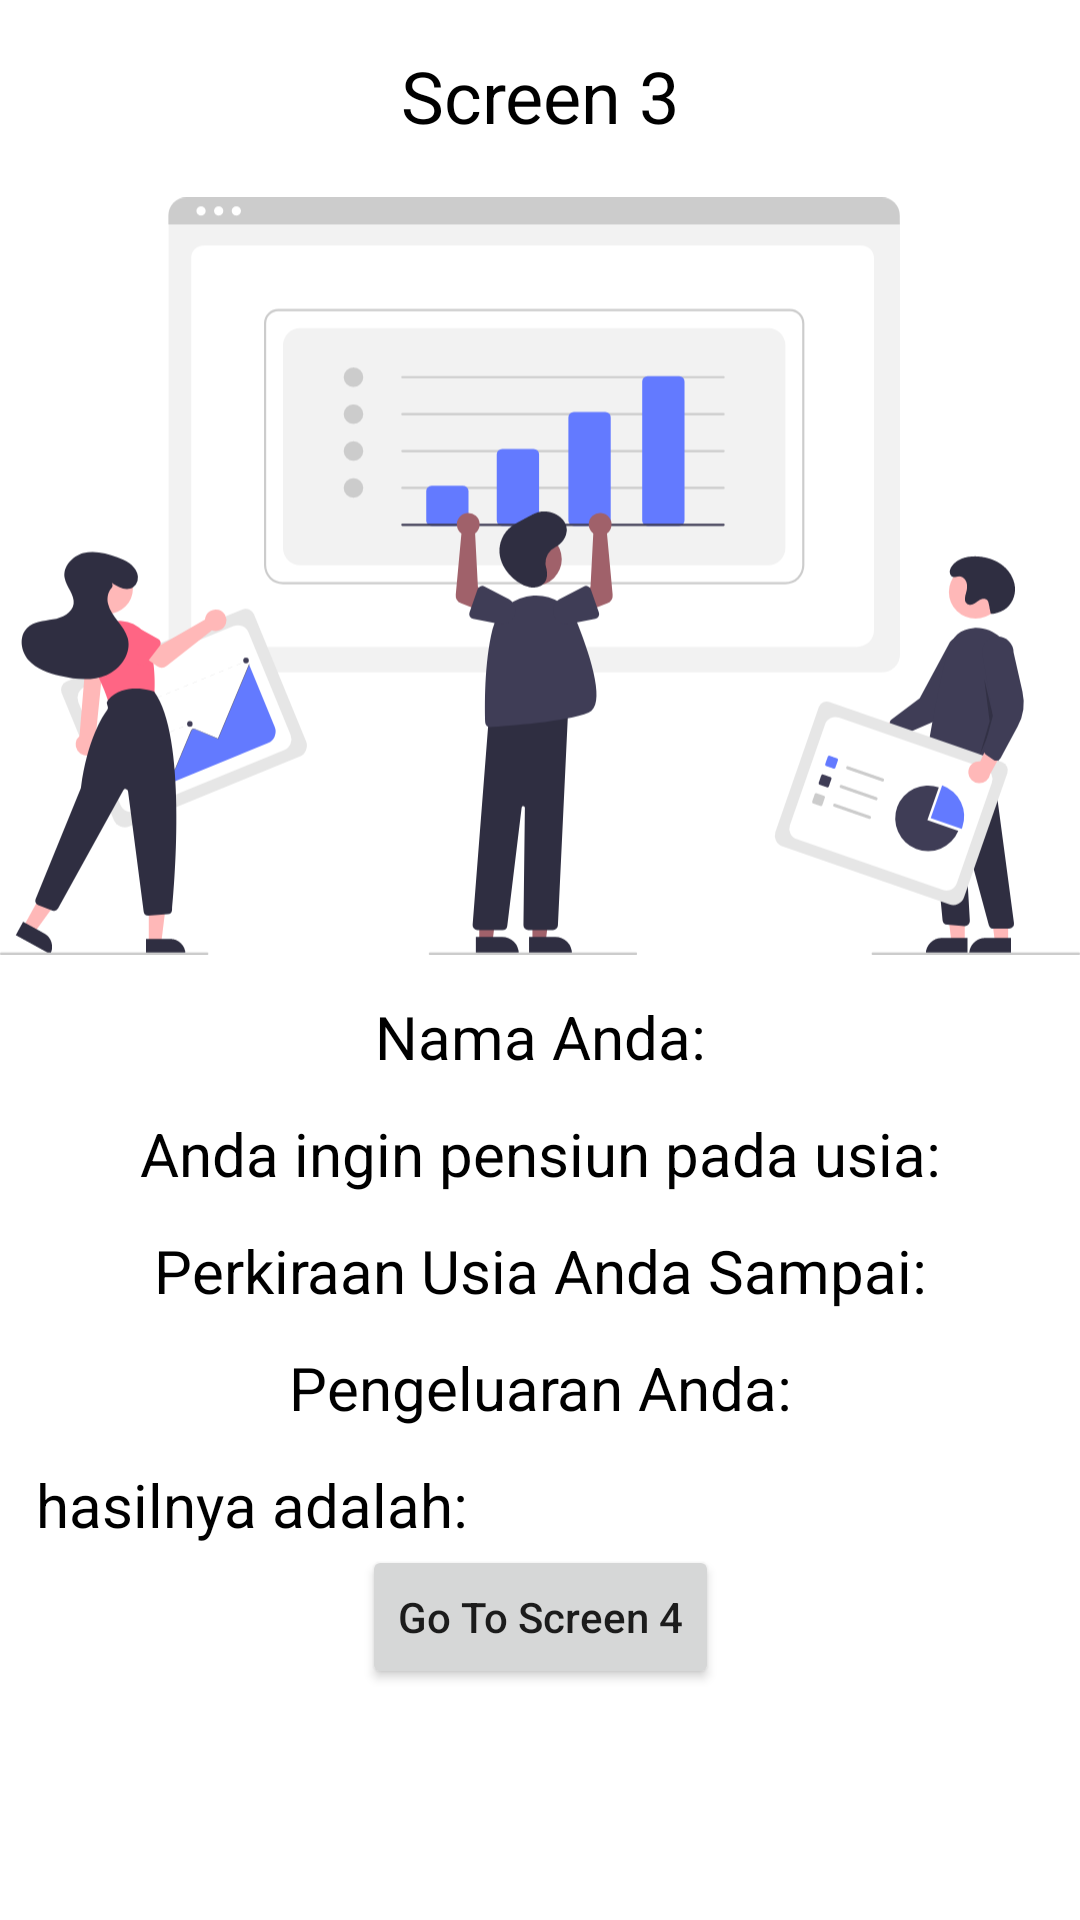

Android layout source for this screen:
<!-- AndroidManifest.xml: application theme Theme.Challeng3 -->
<!-- res/layout/fragment_third.xml -->
<?xml version="1.0" encoding="utf-8"?>
<androidx.constraintlayout.widget.ConstraintLayout xmlns:android="http://schemas.android.com/apk/res/android"
    xmlns:tools="http://schemas.android.com/tools"
    android:layout_width="match_parent"
    android:layout_height="match_parent"
    xmlns:app="http://schemas.android.com/apk/res-auto"
    tools:context=".Fragment.ThirdFragment">

    <ImageView
        android:contentDescription="@string/desc"
        android:id="@+id/img_welcome3"
        app:layout_constraintTop_toBottomOf="@id/tv_screen3"
        app:layout_constraintStart_toStartOf="parent"
        app:layout_constraintEnd_toEndOf="parent"
        android:src="@drawable/ic_undraw_data_re_80ws"
        android:layout_width="wrap_content"
        android:layout_height="256dp"/>
    <TextView
        android:id="@+id/tv_screen3"
        android:layout_width="match_parent"
        android:layout_height="64dp"
        android:gravity="center"
        android:text="@string/screen_3"
        android:textAlignment="center"
        android:textColor="@color/black"
        android:textSize="24sp"
        app:layout_constraintEnd_toEndOf="parent"
        app:layout_constraintStart_toStartOf="parent"
        app:layout_constraintTop_toTopOf="parent" />

    <TextView
        android:id="@+id/tv_name"
        android:layout_width="match_parent"
        android:layout_height="wrap_content"
        android:layout_marginTop="12dp"
        android:gravity="center"
        android:text="@string/your_name"
        android:textColor="@color/black"
        android:textSize="20sp"
        app:layout_constraintEnd_toEndOf="parent"
        app:layout_constraintTop_toBottomOf="@id/img_welcome3"
        app:layout_constraintStart_toStartOf="parent"/>
    <TextView
        android:id="@+id/tv_retired_age"
        android:layout_width="match_parent"
        android:layout_height="wrap_content"
        android:layout_marginTop="12dp"
        android:gravity="center"
        android:text="@string/retired"
        android:textColor="@color/black"
        android:textSize="20sp"
        app:layout_constraintEnd_toEndOf="parent"
        app:layout_constraintTop_toBottomOf="@id/tv_name"
        app:layout_constraintStart_toStartOf="parent"/>
    <TextView
        android:id="@+id/tv_die_age"
        android:layout_width="match_parent"
        android:layout_height="wrap_content"
        android:layout_marginTop="12dp"
        android:gravity="center"
        android:text="@string/die"
        android:textColor="@color/black"
        android:textSize="20sp"
        app:layout_constraintEnd_toEndOf="parent"
        app:layout_constraintTop_toBottomOf="@id/tv_retired_age"
        app:layout_constraintStart_toStartOf="parent"/>
    <TextView
        android:id="@+id/tv_outcome"
        android:layout_width="match_parent"
        android:layout_height="wrap_content"
        android:layout_marginTop="12dp"
        android:gravity="center"
        android:text="@string/outcome2"
        android:textColor="@color/black"
        android:textSize="20sp"
        app:layout_constraintEnd_toEndOf="parent"
        app:layout_constraintTop_toBottomOf="@id/tv_die_age"
        app:layout_constraintStart_toStartOf="parent"/>

    <TextView
        android:id="@+id/tv_result"
        android:layout_width="match_parent"
        android:layout_height="wrap_content"
        android:layout_marginStart="12dp"
        android:layout_marginEnd="12dp"
        android:layout_marginTop="12dp"
        android:text="@string/result"
        android:textColor="@color/black"
        android:justificationMode="none"
        android:textSize="20sp"
        app:layout_constraintEnd_toEndOf="parent"
        app:layout_constraintTop_toBottomOf="@id/tv_outcome"
        app:layout_constraintStart_toStartOf="parent"
        tools:targetApi="o" />
    <Button
        android:id="@+id/btn_go_to_screen_4"
        android:layout_width="wrap_content"
        android:layout_height="wrap_content"
        android:text="@string/go_to_screen_4"
        android:textAllCaps="false"
        app:cornerRadius="8dp"
        app:layout_constraintEnd_toEndOf="parent"
        app:layout_constraintTop_toBottomOf="@id/tv_result"
        app:layout_constraintStart_toStartOf="parent"/>

</androidx.constraintlayout.widget.ConstraintLayout>
<!-- resources referenced by this layout -->
<resources>
  <color name="black">#FF000000</color>
  <!-- drawable ic_undraw_data_re_80ws: vector/xml drawable (drawable, 21381 chars, omitted) -->
  <string name="desc">awawkkwak</string>
  <string name="die">Perkiraan Usia Anda Sampai:</string>
  <string name="go_to_screen_4">Go To Screen 4</string>
  <string name="outcome2">Pengeluaran Anda:</string>
  <string name="result">hasilnya adalah:</string>
  <string name="retired">Anda ingin pensiun pada usia:</string>
  <string name="screen_3">Screen 3</string>
  <string name="your_name">Nama Anda:</string>
  <style name="Theme.Challeng3" parent="Theme.MaterialComponents.DayNight.DarkActionBar">
          
          <item name="colorPrimary">@color/purple_500</item>
          <item name="colorPrimaryVariant">@color/purple_700</item>
          <item name="colorOnPrimary">@color/white</item>
          
          <item name="colorSecondary">@color/teal_200</item>
          <item name="colorSecondaryVariant">@color/teal_700</item>
          <item name="colorOnSecondary">@color/black</item>
          
          <item name="android:statusBarColor" tools:targetApi="l">?attr/colorPrimaryVariant</item>
          
      </style>
  <color name="purple_500">#FF6200EE</color>
  <color name="purple_700">#FF3700B3</color>
  <color name="white">#FFFFFFFF</color>
  <color name="teal_200">#FF03DAC5</color>
  <color name="teal_700">#FF018786</color>
</resources>
